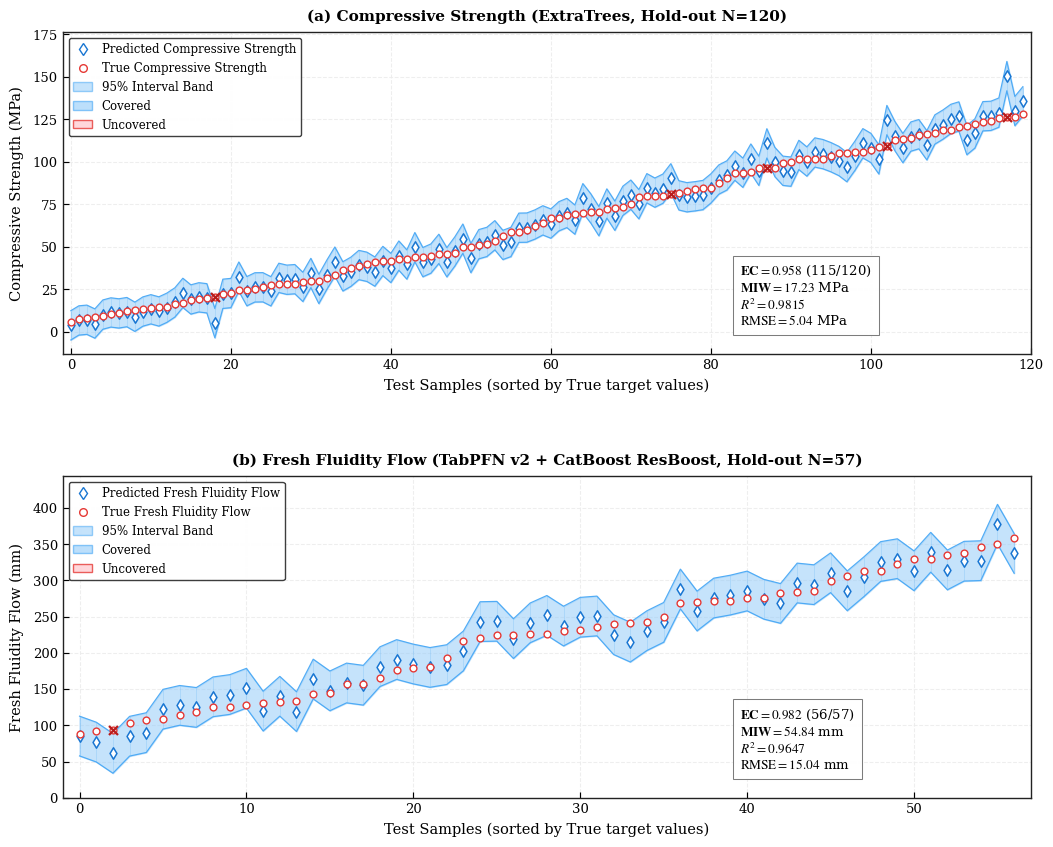

The script that saved this image:
# -*- coding: utf-8 -*-
"""
CCC & Nature-grade Plotting Template:
Conformal Prediction Interval Coverage Plot (置信预测区间覆盖图)
================================================================================
Design Features:
- Split conformal quantile computation under 1 - alpha nominal confidence (e.g., 95%)
- Test samples sorted in ascending order of true targets to form a smooth benchmark curve
- Light blue shaded prediction interval band (y_pred +/- q_conformal)
- Open blue diamonds for point predictions with optional whisker bars
- Open red circles for ground truth experiment targets
- Highlighted markers (red cross / markers) for uncovered out-of-interval samples
- Standard publication summary metrics box (Empirical Coverage EC, Mean Interval Width MIW, R2, RMSE)
- STRICT RULE: Inward ticks on Left and Bottom axes only; Absolutely NO top ticks and NO right ticks.

Author: Antigravity CCC Skills Suite
"""

import os
import argparse
import numpy as np
import matplotlib
matplotlib.use('Agg')
import matplotlib.pyplot as plt
from matplotlib.patches import Patch
from matplotlib.lines import Line2D

# -------------------------------------------------------------------------
# Publication Styling Configuration
# -------------------------------------------------------------------------
plt.rcParams['font.family'] = 'serif'
plt.rcParams['font.serif'] = ['Times New Roman', 'DejaVu Serif']
plt.rcParams['mathtext.fontset'] = 'stix'
plt.rcParams['xtick.direction'] = 'in'
plt.rcParams['ytick.direction'] = 'in'
plt.rcParams['xtick.top'] = False       # STRICT: NO top ticks
plt.rcParams['ytick.right'] = False     # STRICT: NO right ticks
plt.rcParams['axes.edgecolor'] = '#222222'
plt.rcParams['axes.linewidth'] = 1.0
plt.rcParams['axes.unicode_minus'] = False


def generate_mock_uq_data(n_samples=120, target_type='strength', random_state=42):
    """Generate realistic synthetic regression test data with heteroscedastic noise."""
    rng = np.random.RandomState(random_state)
    if target_type == 'strength':
        y_true = np.sort(rng.uniform(5.0, 130.0, size=n_samples))
        noise = rng.normal(0.0, 2.5 + 0.03 * y_true, size=n_samples)
        # Add 2-3 outlier failure points
        noise[int(n_samples * 0.85)] += 14.5
        noise[int(n_samples * 0.15)] -= 9.2
        y_pred = y_true + noise
        unit = 'MPa'
        name = 'Compressive Strength'
    else:
        y_true = np.sort(rng.uniform(80.0, 360.0, size=n_samples))
        noise = rng.normal(0.0, 10.0 + 0.02 * y_true, size=n_samples)
        noise[int(n_samples * 0.90)] += 42.0
        y_pred = y_true + noise
        unit = 'mm'
        name = 'Fresh Fluidity Flow'
    return y_true, y_pred, name, unit


def plot_conformal_panel(ax, y_true, y_pred, target_name, unit, model_label="Regression Model",
                         confidence=0.95, panel_title=""):
    """
    Plots a single conformal prediction interval coverage panel on `ax`.
    """
    # 1. Sort samples by true target values
    order = np.argsort(y_true)
    y_true_sorted = y_true[order]
    y_pred_sorted = y_pred[order]
    n_samples = len(y_true)
    x = np.arange(n_samples)

    # 2. Conformal quantile computation (finite-sample correction)
    res = np.abs(y_true - y_pred)
    res_sorted = np.abs(y_true_sorted - y_pred_sorted)
    q_level = np.ceil((n_samples + 1) * confidence) / n_samples
    q_level = min(1.0, max(0.0, q_level))
    q_val = np.percentile(res, q_level * 100.0)

    # Interval bounds
    lo = y_pred_sorted - q_val
    hi = y_pred_sorted + q_val

    # Coverage metrics
    covered = res_sorted <= q_val
    uncovered = ~covered
    n_covered = np.sum(covered)
    ec = n_covered / n_samples
    miw = 2.0 * q_val
    ss_tot = np.sum((y_true - np.mean(y_true))**2)
    ss_res = np.sum((y_true - y_pred)**2)
    r2 = 1.0 - (ss_res / ss_tot) if ss_tot > 0 else 0.0
    rmse = np.sqrt(np.mean(res**2))

    # 3. Grid
    ax.grid(True, linestyle='--', color='#ececec', linewidth=0.75, alpha=0.85, zorder=1)

    # 4. Shaded interval envelope
    ax.fill_between(x, lo, hi, color='#90caf9', alpha=0.52, zorder=2, label=f'{int(confidence*100)}% Interval Band')
    ax.plot(x, lo, color='#42a5f5', linewidth=0.85, alpha=0.9, zorder=2)
    ax.plot(x, hi, color='#42a5f5', linewidth=0.85, alpha=0.9, zorder=2)

    # 5. Point predictions (Open blue diamonds with error stems)
    ax.vlines(x, lo, hi, color='#64b5f6', linewidth=0.45, alpha=0.4, zorder=2)
    ax.scatter(x, y_pred_sorted, marker='d', s=34, facecolor='#ffffff', edgecolor='#1976d2',
               linewidth=1.1, zorder=4, label=f'Predicted {target_name}')

    # 6. True experimental targets (Open red circles)
    ax.scatter(x, y_true_sorted, marker='o', s=24, facecolor='#ffffff', edgecolor='#e53935',
               linewidth=1.0, zorder=5, label=f'True {target_name}')

    # 7. Highlight uncovered failure samples
    if np.any(uncovered):
        ax.scatter(x[uncovered], y_true_sorted[uncovered], marker='x', s=42, color='#b71c1c',
                   linewidth=1.6, zorder=6, label='Uncovered Failure')

    # 8. Metrics annotation box
    metrics_str = (
        f"$\\mathbf{{EC}} = {ec:.3f}$ ({n_covered}/{n_samples})\n"
        f"$\\mathbf{{MIW}} = {miw:.2f}$ {unit}\n"
        f"$R^2 = {r2:.4f}$\n"
        f"$\\mathrm{{RMSE}} = {rmse:.2f}$ {unit}"
    )
    ax.text(0.70, 0.28, metrics_str, transform=ax.transAxes, fontsize=9.5,
            verticalalignment='top', horizontalalignment='left',
            bbox=dict(boxstyle='square,pad=0.55', facecolor='#ffffff', edgecolor='#777777',
                      linewidth=0.75, alpha=0.96),
            zorder=7)

    # 9. Legend
    handles, labels = ax.get_legend_handles_labels()
    patch_cov = Patch(facecolor='#90caf9', edgecolor='#42a5f5', alpha=0.6, label='Covered')
    patch_unc = Patch(facecolor='#ffcdd2', edgecolor='#e53935', alpha=0.8, label='Uncovered')
    all_handles = [
        Line2D([0], [0], marker='d', color='w', markeredgecolor='#1976d2', markerfacecolor='w', markersize=6.5, label=f'Predicted {target_name}'),
        Line2D([0], [0], marker='o', color='w', markeredgecolor='#e53935', markerfacecolor='w', markersize=5.5, label=f'True {target_name}'),
        Patch(facecolor='#90caf9', edgecolor='#42a5f5', alpha=0.52, label=f'{int(confidence*100)}% Interval Band'),
        patch_cov,
        patch_unc
    ]
    ax.legend(handles=all_handles, loc='upper left', frameon=True, facecolor='#ffffff',
              edgecolor='#333333', framealpha=0.95, fontsize=8.5, handlelength=1.6)

    # 10. Labels and axes formatting
    ax.set_xlabel('Test Samples (sorted by True target values)', fontsize=10.5, labelpad=5)
    ax.set_ylabel(f'{target_name} ({unit})', fontsize=10.5, labelpad=6)
    ax.set_xlim(-1, n_samples)
    y_min, y_max = ax.get_ylim()
    ax.set_ylim(min(0, y_min), y_max + 0.05 * (y_max - y_min))

    # STRICT: INWARD TICKS ONLY ON LEFT AND BOTTOM
    ax.tick_params(axis='both', which='major', direction='in', length=4.5, width=0.85,
                   top=False, right=False, labelsize=9.5)
    ax.tick_params(axis='both', which='minor', direction='in', length=2.5, width=0.6,
                   top=False, right=False)

    if panel_title:
        ax.set_title(panel_title, fontsize=11, fontweight='bold', pad=8)


def plot_conformal_prediction_intervals(y_true_list, y_pred_list, target_names, units, model_labels,
                                        titles=None, output_prefix="conformal_uq_standard",
                                        figsize=(11.0, 8.8), dpi=300):
    """
    Generate stacked 2-row x 1-column publication conformal uncertainty figure.
    """
    n_panels = len(y_true_list)
    fig, axes = plt.subplots(n_panels, 1, figsize=figsize, dpi=dpi)
    if n_panels == 1:
        axes = [axes]
    plt.subplots_adjust(hspace=0.38, left=0.08, right=0.96, top=0.95, bottom=0.08)

    for i in range(n_panels):
        t_title = titles[i] if titles and i < len(titles) else f"({chr(97+i)}) {target_names[i]} ({model_labels[i]})"
        plot_conformal_panel(
            ax=axes[i],
            y_true=np.asarray(y_true_list[i]),
            y_pred=np.asarray(y_pred_list[i]),
            target_name=target_names[i],
            unit=units[i],
            model_label=model_labels[i],
            panel_title=t_title
        )

    out_png = f"{output_prefix}.png"
    out_pdf = f"{output_prefix}.pdf"
    fig.savefig(out_png, dpi=dpi, bbox_inches='tight')
    fig.savefig(out_pdf, bbox_inches='tight')
    plt.close(fig)
    print(f"[Conformal UQ] Figure saved to:\n  {os.path.abspath(out_png)}\n  {os.path.abspath(out_pdf)}")
    return out_png, out_pdf


if __name__ == '__main__':
    parser = argparse.ArgumentParser(description="Generate publication conformal prediction interval coverage plot.")
    parser.add_argument('--output', type=str, default='conformal_uq_standard', help='Output file prefix (without extension)')
    args = parser.parse_args()

    # Demo execution with synthetic datasets
    print("Generating demo Conformal Prediction Interval plot...")
    y_true1, y_pred1, name1, unit1 = generate_mock_uq_data(n_samples=120, target_type='strength', random_state=42)
    y_true2, y_pred2, name2, unit2 = generate_mock_uq_data(n_samples=57, target_type='fluidity', random_state=101)

    plot_conformal_prediction_intervals(
        y_true_list=[y_true1, y_true2],
        y_pred_list=[y_pred1, y_pred2],
        target_names=[name1, name2],
        units=[unit1, unit2],
        model_labels=['ExtraTrees', 'TabPFN v2 + ResBoost'],
        titles=[
            '(a) Compressive Strength (ExtraTrees, Hold-out N=120)',
            '(b) Fresh Fluidity Flow (TabPFN v2 + CatBoost ResBoost, Hold-out N=57)'
        ],
        output_prefix=args.output
    )
